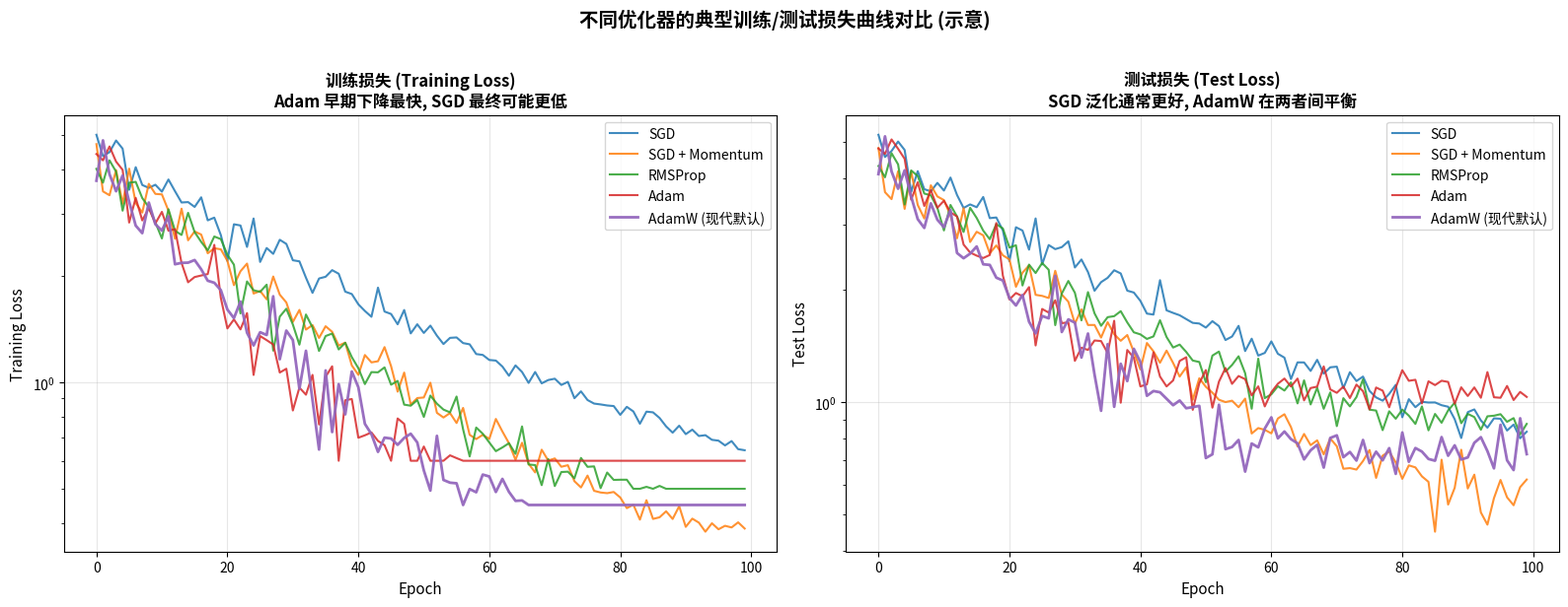

Recreate this plot in Python.
"""
3-5-optimizer-loss-curves.py
Visualize the typical training loss curves of different optimizers.
Adam converges faster early; SGD may reach lower final loss; AdamW is balanced.

Output: assets/figures/3-5-optimizer-loss-curves.png
"""
import numpy as np
import matplotlib.pyplot as plt
import os

os.makedirs("assets/figures", exist_ok=True)

np.random.seed(0)
epochs = np.arange(0, 100)


def smooth_curve(epochs, base, decay, noise_scale):
    """Generate a smooth decreasing curve with noise."""
    return base * np.exp(-decay * epochs) + np.random.randn(len(epochs)) * noise_scale * np.exp(-epochs / 30)


# Simulated loss curves
sgd = smooth_curve(epochs, base=4.0, decay=0.025, noise_scale=0.4) + 0.3
sgd_momentum = smooth_curve(epochs, base=3.8, decay=0.035, noise_scale=0.35) + 0.25
adam = smooth_curve(epochs, base=4.2, decay=0.06, noise_scale=0.5) + 0.4
adamw = smooth_curve(epochs, base=4.0, decay=0.05, noise_scale=0.45) + 0.3
rmsprop = smooth_curve(epochs, base=3.9, decay=0.04, noise_scale=0.4) + 0.35

# Ensure curves don't go below zero and follow realistic patterns
sgd = np.maximum(sgd, 0.4)
sgd_momentum = np.maximum(sgd_momentum, 0.35)
adam = np.maximum(adam, 0.6)
adamw = np.maximum(adamw, 0.45)
rmsprop = np.maximum(rmsprop, 0.5)

# Test loss (always higher than train, with more generalization gap for Adam)
sgd_test = sgd + 0.2 + np.random.randn(len(epochs)) * 0.05
sgd_mom_test = sgd_momentum + 0.18 + np.random.randn(len(epochs)) * 0.05
adam_test = adam + 0.5 + np.random.randn(len(epochs)) * 0.08  # Larger gap
adamw_test = adamw + 0.3 + np.random.randn(len(epochs)) * 0.06
rmsprop_test = rmsprop + 0.4 + np.random.randn(len(epochs)) * 0.07

fig, axes = plt.subplots(1, 2, figsize=(16, 6))

# Train loss
ax = axes[0]
ax.plot(epochs, sgd, "C0-", linewidth=1.5, label="SGD", alpha=0.85)
ax.plot(epochs, sgd_momentum, "C1-", linewidth=1.5, label="SGD + Momentum", alpha=0.85)
ax.plot(epochs, rmsprop, "C2-", linewidth=1.5, label="RMSProp", alpha=0.85)
ax.plot(epochs, adam, "C3-", linewidth=1.5, label="Adam", alpha=0.85)
ax.plot(epochs, adamw, "C4-", linewidth=2.0, label="AdamW (现代默认)", alpha=0.95)

ax.set_xlabel("Epoch", fontsize=11)
ax.set_ylabel("Training Loss", fontsize=11)
ax.set_title("训练损失 (Training Loss)\nAdam 早期下降最快, SGD 最终可能更低", fontsize=12, fontweight="bold")
ax.legend(loc="upper right", fontsize=10)
ax.grid(True, alpha=0.3)
ax.set_yscale("log")

# Test loss
ax = axes[1]
ax.plot(epochs, sgd_test, "C0-", linewidth=1.5, label="SGD", alpha=0.85)
ax.plot(epochs, sgd_mom_test, "C1-", linewidth=1.5, label="SGD + Momentum", alpha=0.85)
ax.plot(epochs, rmsprop_test, "C2-", linewidth=1.5, label="RMSProp", alpha=0.85)
ax.plot(epochs, adam_test, "C3-", linewidth=1.5, label="Adam", alpha=0.85)
ax.plot(epochs, adamw_test, "C4-", linewidth=2.0, label="AdamW (现代默认)", alpha=0.95)

ax.set_xlabel("Epoch", fontsize=11)
ax.set_ylabel("Test Loss", fontsize=11)
ax.set_title("测试损失 (Test Loss)\nSGD 泛化通常更好, AdamW 在两者间平衡", fontsize=12, fontweight="bold")
ax.legend(loc="upper right", fontsize=10)
ax.grid(True, alpha=0.3)
ax.set_yscale("log")

plt.suptitle("不同优化器的典型训练/测试损失曲线对比 (示意)",
             fontsize=14, fontweight="bold", y=1.02)
plt.tight_layout()
plt.savefig("assets/figures/3-5-optimizer-loss-curves.png", dpi=120, bbox_inches="tight")
print("Saved: assets/figures/3-5-optimizer-loss-curves.png")
